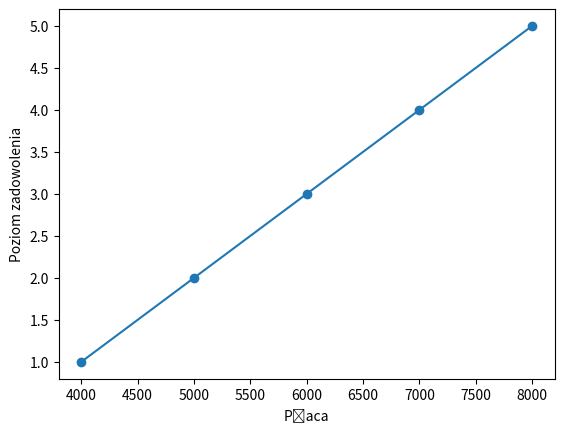

Generate this figure with matplotlib: (Note: this script raises an exception after producing the figure.)
import matplotlib.pyplot as plt;
from scipy import stats;
import numpy as np;
def cwiczenie1():
 x = [1,2,3,4,5,6];
 y = [1000,2000,3000,4000,5000,6000];
 plt.plot(x,y);
 plt.xlabel("Lata doświadczenia");
 plt.ylabel("Płaca");
 plt.title("Zależność lat doświadczenia od płacy");
 plt.axhline(0,color='black');
 plt.axvline(0,color='red');
 plt.show();
#cwiczenie1();
def cwiczenie2():
    x = [4000,5000,6000,7000,8000];
    y = [1,2,3,4,5];
    
    plt.scatter(x,y);
    plt.xlabel("Płaca");
    plt.ylabel("Poziom zadowolenia");
    result = stats.linregress(x,y);
    newY = np.array(list(map(lambda el:result.slope * el + result.intercept,x)));
    plt.plot(x,newY);
    plt.show();
    
    n = int(input("Wprowadź wysokość wynagrodzenia:"));
    print(f"Przy {n} zł wynagrodzenia twój poziom zadowolenia powinien wynieść:{result.slope*n+result.intercept}");
cwiczenie2();
def cwiczenie3():
    x = [1000,2000,3000,4000,5000,6000];
    y = [1,2,3,4,5,6];
    plt.scatter(x,y);
    
    result = stats.linregress(x,y);
    newY = np.array(list(map(lambda s:result.slope*s+result.intercept,x)));
    plt.plot(x,newY);
    plt.show();
cwiczenie3();